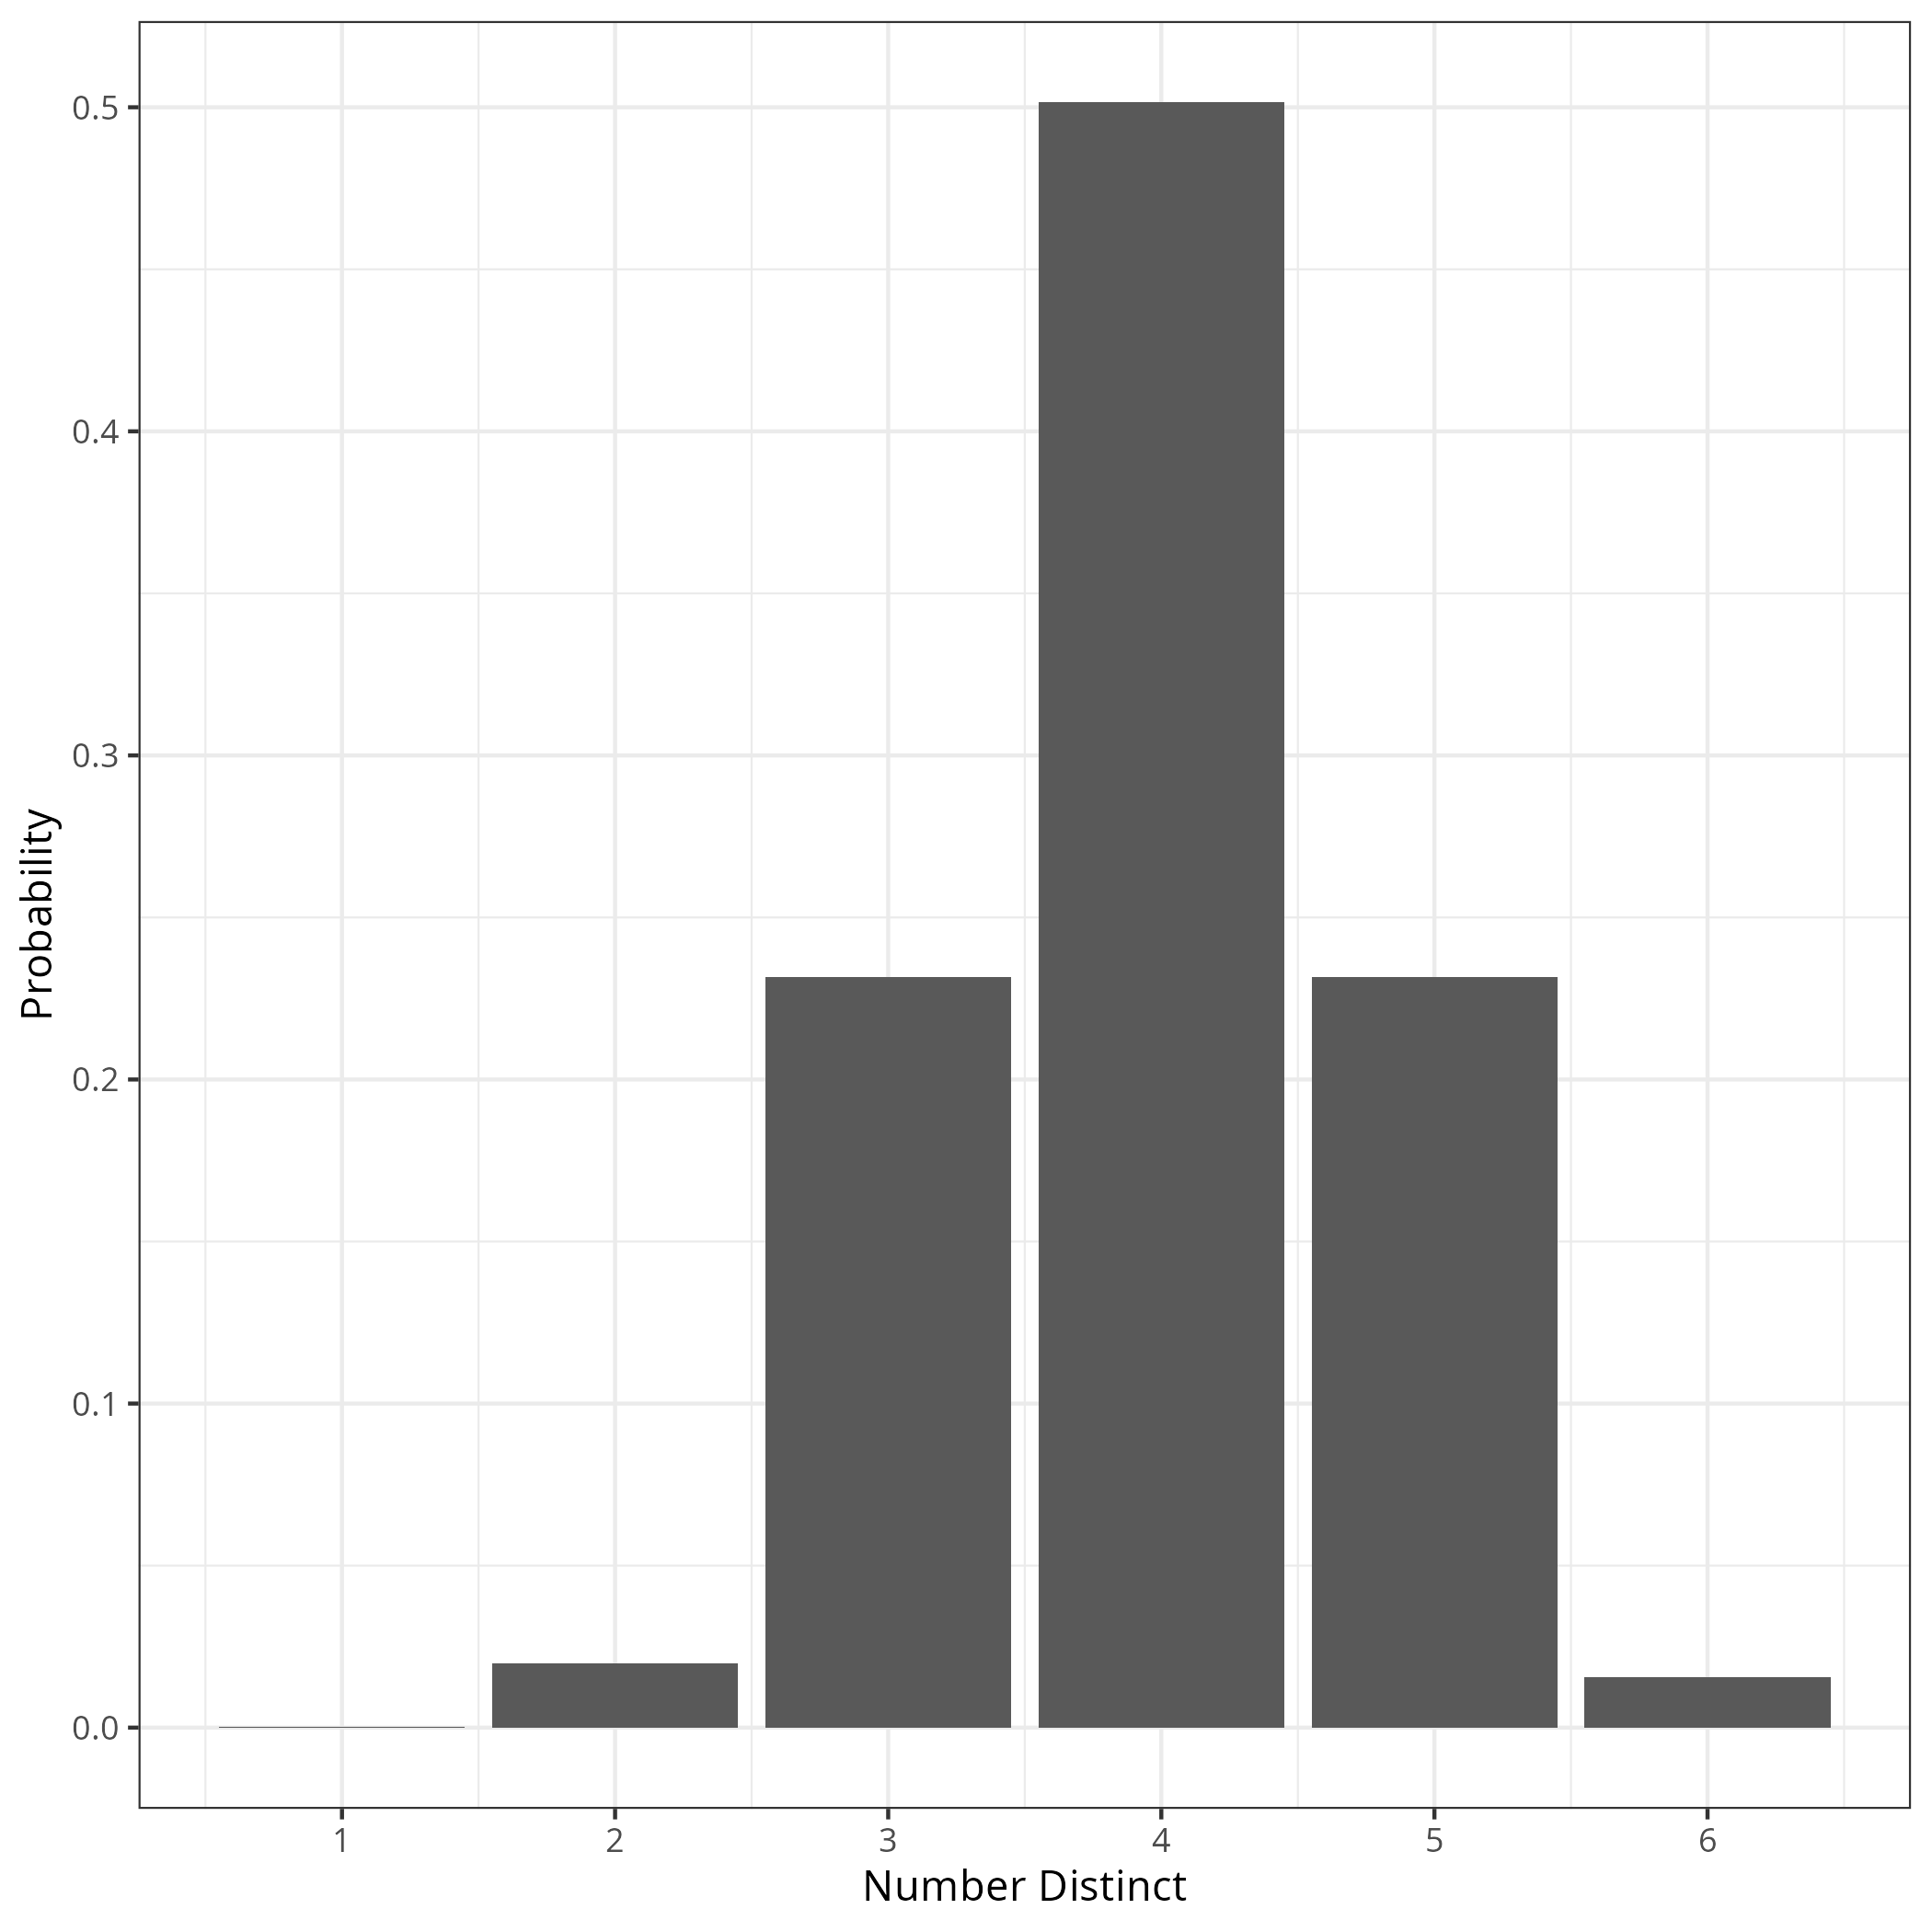

Write R code to recreate this figure.
library(tidyverse)
library(ggh4x)

counts <- tibble(
  x = 1:6,
  y = c(6, 930, 10800, 23400, 10800, 720),
)

counts |>
  mutate(y = y / (6**6)) |>
  ggplot(aes(x = x, y = y)) +
  geom_bar(stat = "identity") +
  scale_x_continuous(name = "Number Distinct", breaks = 1:6) +
  scale_y_continuous(name = "Probability") +
  theme_bw()
ggsave("histogram.png", dpi = 300)
